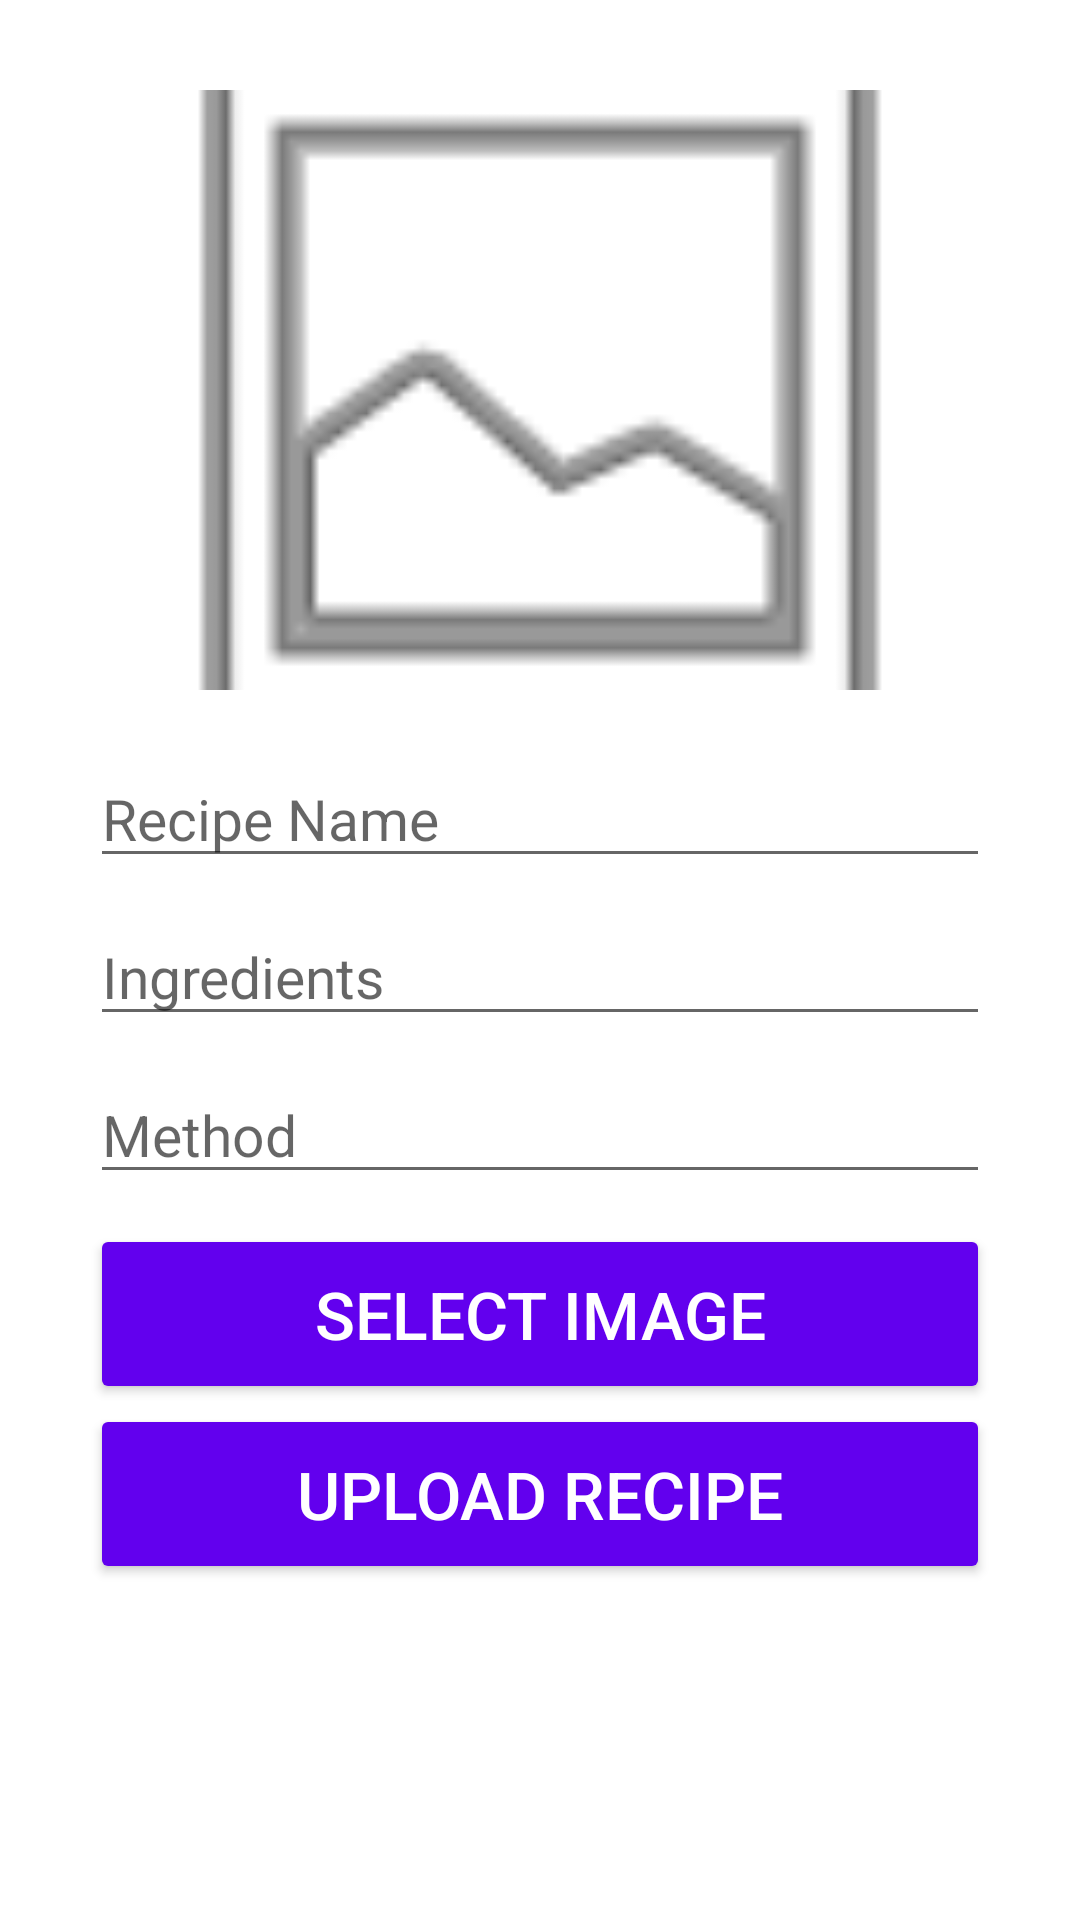

Produce the Android XML layout that renders to this screen, including the resource entries it uses.
<!-- AndroidManifest.xml: application theme Theme.FinalChopchopRecipeApp -->
<!-- res/layout/activity_upload__recipe.xml -->
<?xml version="1.0" encoding="utf-8"?>
<ScrollView xmlns:android="http://schemas.android.com/apk/res/android"
    xmlns:app="http://schemas.android.com/apk/res-auto"
    xmlns:tools="http://schemas.android.com/tools"
    android:layout_width="match_parent"
    android:layout_height="match_parent"
    android:orientation="vertical"
    tools:context=".Upload_Recipe">

    <LinearLayout
        android:layout_width="match_parent"
        android:padding="30dp"
        android:orientation="vertical"
        android:layout_height="wrap_content">

        <ImageView
            android:layout_width="match_parent"
            android:layout_height="200dp"
            android:scaleType="centerCrop"
            android:id="@+id/iv_foodImage"
            android:src="@android:drawable/ic_menu_gallery"
            />

        <EditText
            android:layout_width="match_parent"
            android:layout_height="wrap_content"
            android:hint="@string/recipe_name"
            android:textSize="19sp"
            android:layout_marginTop="20dp"
            android:id="@+id/txt_recipe_name"
            />
        <EditText
            android:layout_width="match_parent"
            android:layout_height="wrap_content"
            android:hint="@string/ingredients"
            android:layout_marginTop="10dp"
            android:textSize="19sp"
            android:id="@+id/text_ingredients"
            />

        <EditText
            android:layout_width="match_parent"
            android:layout_height="wrap_content"
            android:hint="@string/method"
            android:layout_marginTop="10dp"
            android:textSize="19sp"
            android:layout_marginBottom="10dp"
            android:id="@+id/text_method"
            />

        <Button
            android:layout_width="match_parent"
            android:layout_height="60dp"
            android:text="@string/select_image"
            android:textSize="22sp"
            android:backgroundTint="@color/colorPrimary"
            android:textColor="#ffffff"
            android:onClick="btnSelectImage"
            />
        <Button
            android:layout_width="match_parent"
            android:layout_height="60dp"
            android:text="@string/upload_recipe"
            android:textSize="22sp"
            android:backgroundTint="@color/colorPrimary"
            android:textColor="#ffffff"
            android:onClick="btnUploadRecipe"
            />

    </LinearLayout>


</ScrollView>
<!-- resources referenced by this layout -->
<resources>
  <string name="ingredients">Ingredients</string>
  <string name="method">Method</string>
  <string name="recipe_name">Recipe Name</string>
  <string name="select_image">Select Image</string>
  <string name="upload_recipe">Upload Recipe</string>
  <style name="Theme.FinalChopchopRecipeApp" parent="Theme.MaterialComponents.DayNight.DarkActionBar">
          
          <item name="colorPrimary">@color/purple_500</item>
          <item name="colorPrimaryVariant">@color/purple_700</item>
          <item name="colorOnPrimary">@color/white</item>
          
          <item name="colorSecondary">@color/teal_200</item>
          <item name="colorSecondaryVariant">@color/teal_700</item>
          <item name="colorOnSecondary">@color/black</item>
          
          <item name="android:statusBarColor" tools:targetApi="l">?attr/colorPrimaryVariant</item>
          
      </style>
  <!-- not gathered from this repository: default colours our renderer supplied (Android Studio template values) -->
  <color name="purple_500">#FF6200EE</color>
  <color name="purple_700">#FF3700B3</color>
  <color name="teal_200">#FF03DAC5</color>
  <color name="teal_700">#FF018786</color>
  <color name="black">#FF000000</color>
  <color name="white">#FFFFFFFF</color>
  <color name="colorPrimary">#FF6200EE</color>
</resources>
